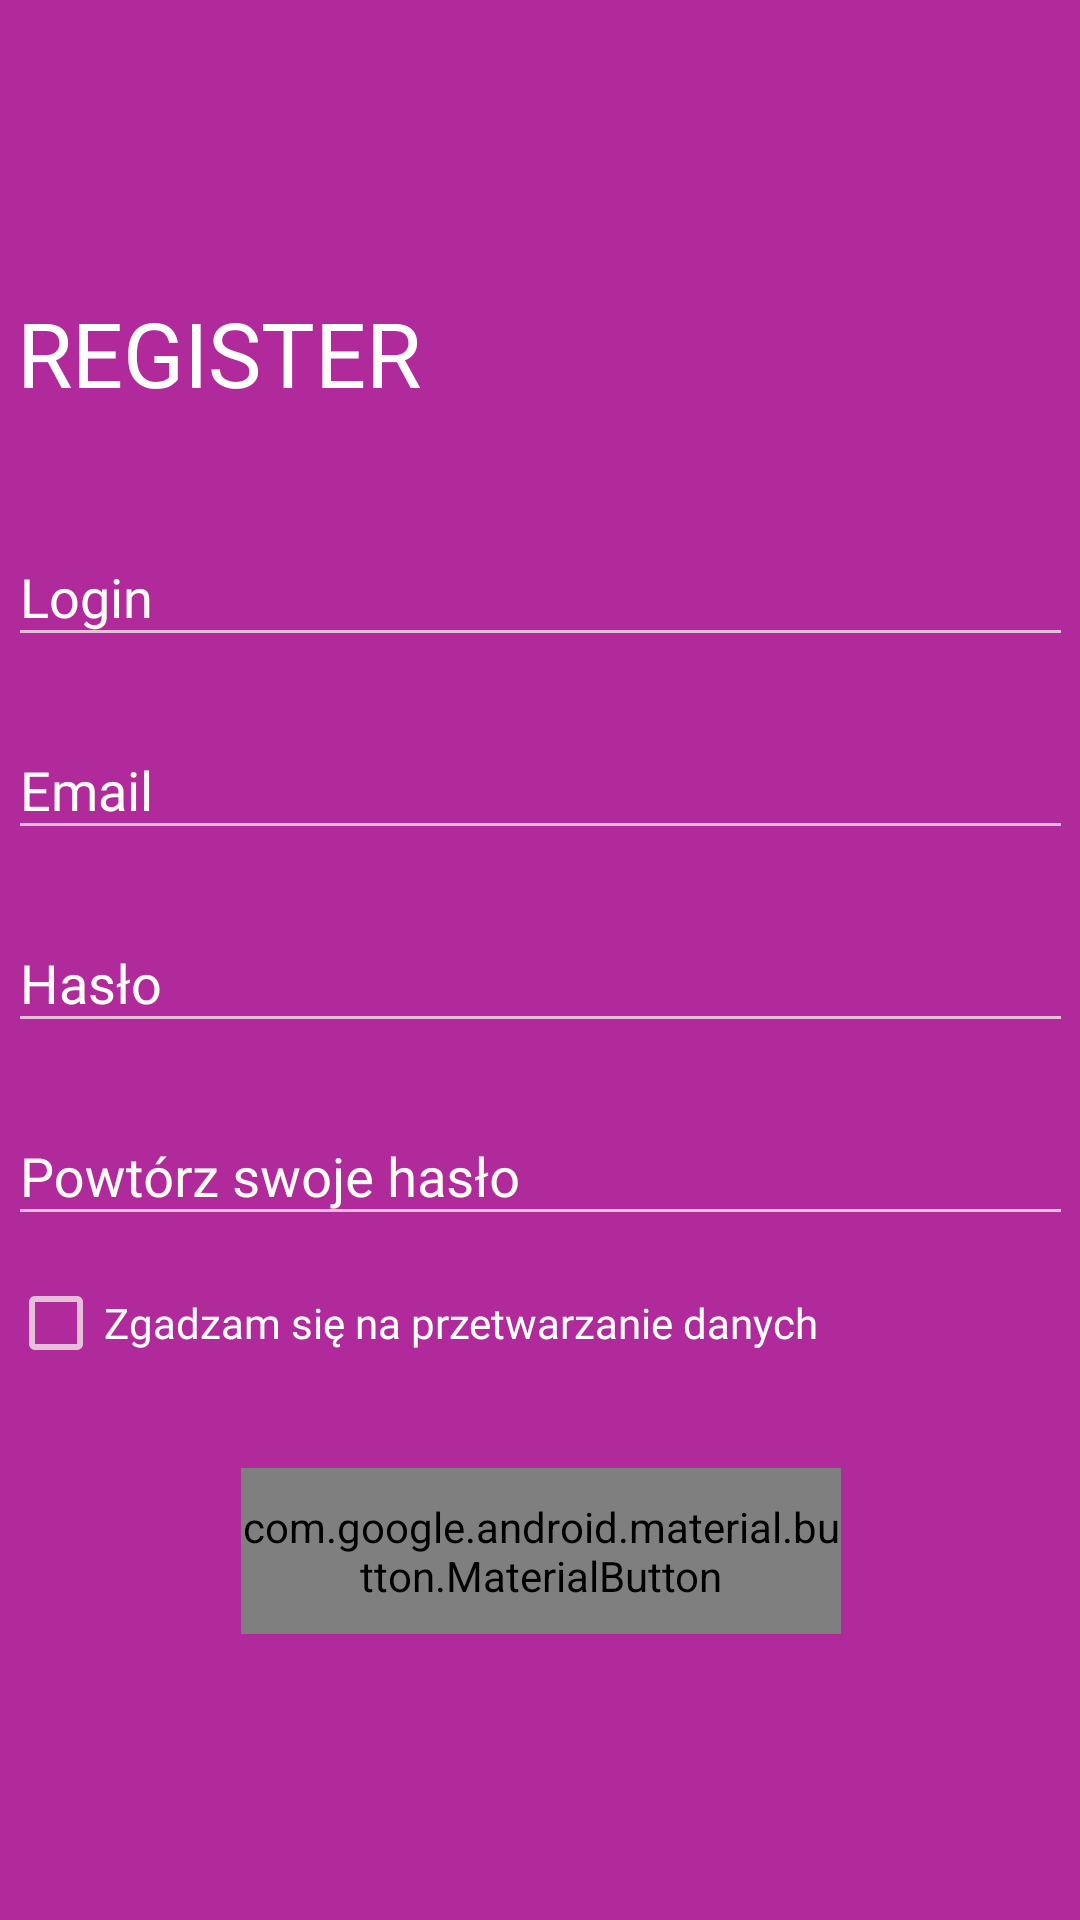

Produce the Android XML layout that renders to this screen, including the resource entries it uses.
<!-- AndroidManifest.xml: application theme AppTheme -->
<!-- res/layout/activity_sing_up.xml -->
<?xml version="1.0" encoding="utf-8"?>
<androidx.constraintlayout.widget.ConstraintLayout
    xmlns:android="http://schemas.android.com/apk/res/android"
    xmlns:app="http://schemas.android.com/apk/res-auto"
    xmlns:tools="http://schemas.android.com/tools"
    android:layout_width="match_parent"
    android:layout_height="match_parent"
    android:background="@drawable/backgroundsingup">

    <TextView
        android:id="@+id/textView2"
        android:layout_width="wrap_content"
        android:layout_height="wrap_content"
        android:layout_marginStart="8dp"
        android:fontFamily="@font/lato"
        android:paddingBottom="5dp"
        android:text="REGISTER"
        android:textAlignment="center"
        android:textColor="@android:color/white"
        android:textSize="30sp"
        app:layout_constraintBottom_toBottomOf="@+id/view4"
        app:layout_constraintStart_toStartOf="@+id/view4"
        app:layout_constraintTop_toTopOf="@+id/view4"
        app:layout_constraintVertical_bias="0.01999998" />

    <View
        android:id="@+id/view4"
        android:layout_width="365dp"
        android:layout_height="487dp"
        app:layout_constraintBottom_toBottomOf="parent"
        app:layout_constraintEnd_toEndOf="parent"
        app:layout_constraintStart_toStartOf="parent"
        app:layout_constraintTop_toTopOf="parent"
        app:layout_constraintVertical_bias="0.58000004" />

    <com.google.android.material.textfield.TextInputLayout
        android:id="@+id/textInputLayout8"
        android:layout_width="0dp"
        android:layout_height="wrap_content"
        android:layout_marginStart="5dp"
        android:layout_marginTop="24dp"
        android:layout_marginEnd="5dp"
        android:textColorHint="@color/colorAccent"
        app:layout_constraintEnd_toEndOf="@+id/view4"
        app:layout_constraintStart_toStartOf="@+id/view4"
        app:layout_constraintTop_toBottomOf="@+id/textView2">

        <com.google.android.material.textfield.TextInputEditText
            android:id="@+id/sing_nick"
            android:layout_width="match_parent"
            android:layout_height="wrap_content"
            android:fontFamily="@font/lato"
            android:hint="Login"
            android:singleLine="true"
            android:textSize="18sp" />

    </com.google.android.material.textfield.TextInputLayout>

    <com.google.android.material.textfield.TextInputLayout
        android:id="@+id/textInputLayout6"
        android:layout_width="0dp"
        android:layout_height="wrap_content"
        android:layout_marginStart="5dp"
        android:layout_marginTop="12dp"
        android:layout_marginEnd="5dp"
        android:textColorHint="@color/colorAccent"
        app:layout_constraintEnd_toEndOf="@+id/view4"
        app:layout_constraintStart_toStartOf="@+id/view4"
        app:layout_constraintTop_toBottomOf="@+id/textInputLayout8">

        <com.google.android.material.textfield.TextInputEditText
            android:id="@+id/sing_mail"
            android:layout_width="match_parent"
            android:layout_height="wrap_content"
            android:fontFamily="@font/lato"

            android:hint="@string/e_mail"
            android:singleLine="true"
            android:textSize="18sp" />

    </com.google.android.material.textfield.TextInputLayout>

    <com.google.android.material.textfield.TextInputLayout
        android:id="@+id/textInputLayout7"
        android:layout_width="0dp"
        android:layout_height="wrap_content"
        android:layout_marginStart="5dp"
        android:layout_marginTop="12dp"
        android:layout_marginEnd="5dp"
        android:textColorHint="@color/colorAccent"
        app:layout_constraintEnd_toEndOf="@+id/view4"
        app:layout_constraintStart_toStartOf="@+id/view4"
        app:layout_constraintTop_toBottomOf="@+id/textInputLayout6">

        <com.google.android.material.textfield.TextInputEditText
            android:id="@+id/sing_pass"
            android:layout_width="match_parent"
            android:layout_height="wrap_content"
            android:fontFamily="@font/lato"
            android:hint="@string/password"
            android:inputType="textPassword"
            android:singleLine="true"
            android:textSize="18sp" />

    </com.google.android.material.textfield.TextInputLayout>

    <com.google.android.material.textfield.TextInputLayout
        android:id="@+id/textInputLayout9"
        android:layout_width="0dp"
        android:layout_height="wrap_content"
        android:layout_marginStart="5dp"
        android:layout_marginTop="12dp"
        android:layout_marginEnd="5dp"
        android:textColorHint="@color/colorAccent"
        app:layout_constraintEnd_toEndOf="@+id/view4"
        app:layout_constraintStart_toStartOf="@+id/view4"
        app:layout_constraintTop_toBottomOf="@+id/textInputLayout7">

        <com.google.android.material.textfield.TextInputEditText
            android:id="@+id/sing_repass"
            android:layout_width="match_parent"
            android:layout_height="wrap_content"
            android:fontFamily="@font/lato"
            android:hint="@string/repeat_your_password"
            android:inputType="textPassword"
            android:singleLine="true"
            android:textSize="18sp" />

    </com.google.android.material.textfield.TextInputLayout>

    <CheckBox
        android:id="@+id/sing_agree"
        android:layout_width="0dp"
        android:layout_height="34dp"

        android:layout_marginStart="5dp"
        android:layout_marginTop="12dp"
        android:layout_marginEnd="5dp"
        android:fontFamily="@font/lato"
        android:text="Zgadzam się na przetwarzanie danych"
        app:layout_constraintEnd_toEndOf="@+id/view4"
        app:layout_constraintHorizontal_bias="0.0"
        app:layout_constraintStart_toStartOf="@+id/view4"
        app:layout_constraintTop_toBottomOf="@+id/textInputLayout9" />

    <com.google.android.material.button.MaterialButton
        android:id="@+id/registerButtonRegisterActivity"
        style="@style/Widget.AppCompat.Button.Borderless"
        android:layout_width="200dp"
        android:layout_height="wrap_content"
        android:fontFamily="@font/lato"
        android:text="register"
        android:textColor="#f3f2f5"
        android:textSize="18sp"
        app:backgroundTint="@android:color/transparent"
        app:cornerRadius="2dp"
        app:layout_constraintBottom_toBottomOf="@+id/view4"
        app:layout_constraintEnd_toEndOf="@+id/view4"
        app:layout_constraintStart_toStartOf="@+id/view4"
        app:layout_constraintTop_toBottomOf="@+id/sing_agree"
        app:rippleColor="#f3f2f5"
        app:strokeColor="#f3f2f5"
        app:strokeWidth="2dp" />

    <ImageView
        android:id="@+id/imageView1"
        android:layout_width="0dp"
        android:layout_height="0dp"
        android:layout_marginStart="70dp"
        android:layout_marginTop="50dp"
        android:layout_marginEnd="70dp"
        android:layout_marginBottom="50dp"
        app:layout_constraintBottom_toTopOf="@+id/view4"
        app:layout_constraintEnd_toEndOf="parent"
        app:layout_constraintStart_toStartOf="parent"
        app:layout_constraintTop_toTopOf="parent"
        app:layout_constraintVertical_bias="0.0"
        app:srcCompat="@drawable/logo" />
</androidx.constraintlayout.widget.ConstraintLayout>
<!-- resources referenced by this layout -->
<resources>
  <color name="colorAccent">#fffdf3</color>
  <!-- drawable backgroundsingup (drawable) -->
  <?xml version="1.0" encoding="UTF-8"?>
  <selector xmlns:android="http://schemas.android.com/apk/res/android">
      <item>
          <shape xmlns:android="http://schemas.android.com/apk/res/android" android:shape="rectangle">
  
              <solid  android:color="@color/accent"  />
  
  
          </shape>
      </item>
  </selector>
  <!-- drawable logo: png bitmap (drawable, 15393 bytes) -->
  <string name="e_mail" translatable="false">Email</string>
  <string name="password">Hasło</string>
  <string name="repeat_your_password">Powtórz swoje hasło</string>
  <style name="AppTheme" parent="Theme.AppCompat.NoActionBar">
          
          <item name="colorPrimary">@color/colorPrimary</item>
          <item name="colorPrimaryDark">@color/background_material_dark</item>
          <item name="colorAccent">?android:attr/colorPrimaryDark</item>
          <item name="android:navigationBarColor">@color/colorPrimary</item>
          <item name="android:colorBackground">@color/background_material_dark</item>
          <item name="android:colorForeground">@color/colorAccent</item>
          <item name="android:textColorHighlight">@color/background_material_dark</item>
          <item name="android:textColor">@color/colorAccent</item>
          <item name="colorControlActivated">@color/colorAccent</item>
  
      </style>
  <color name="accent">#b02a9c</color>
  <color name="colorPrimary">#0e7369</color>
  <color name="background_material_dark">#03383f</color>
</resources>
